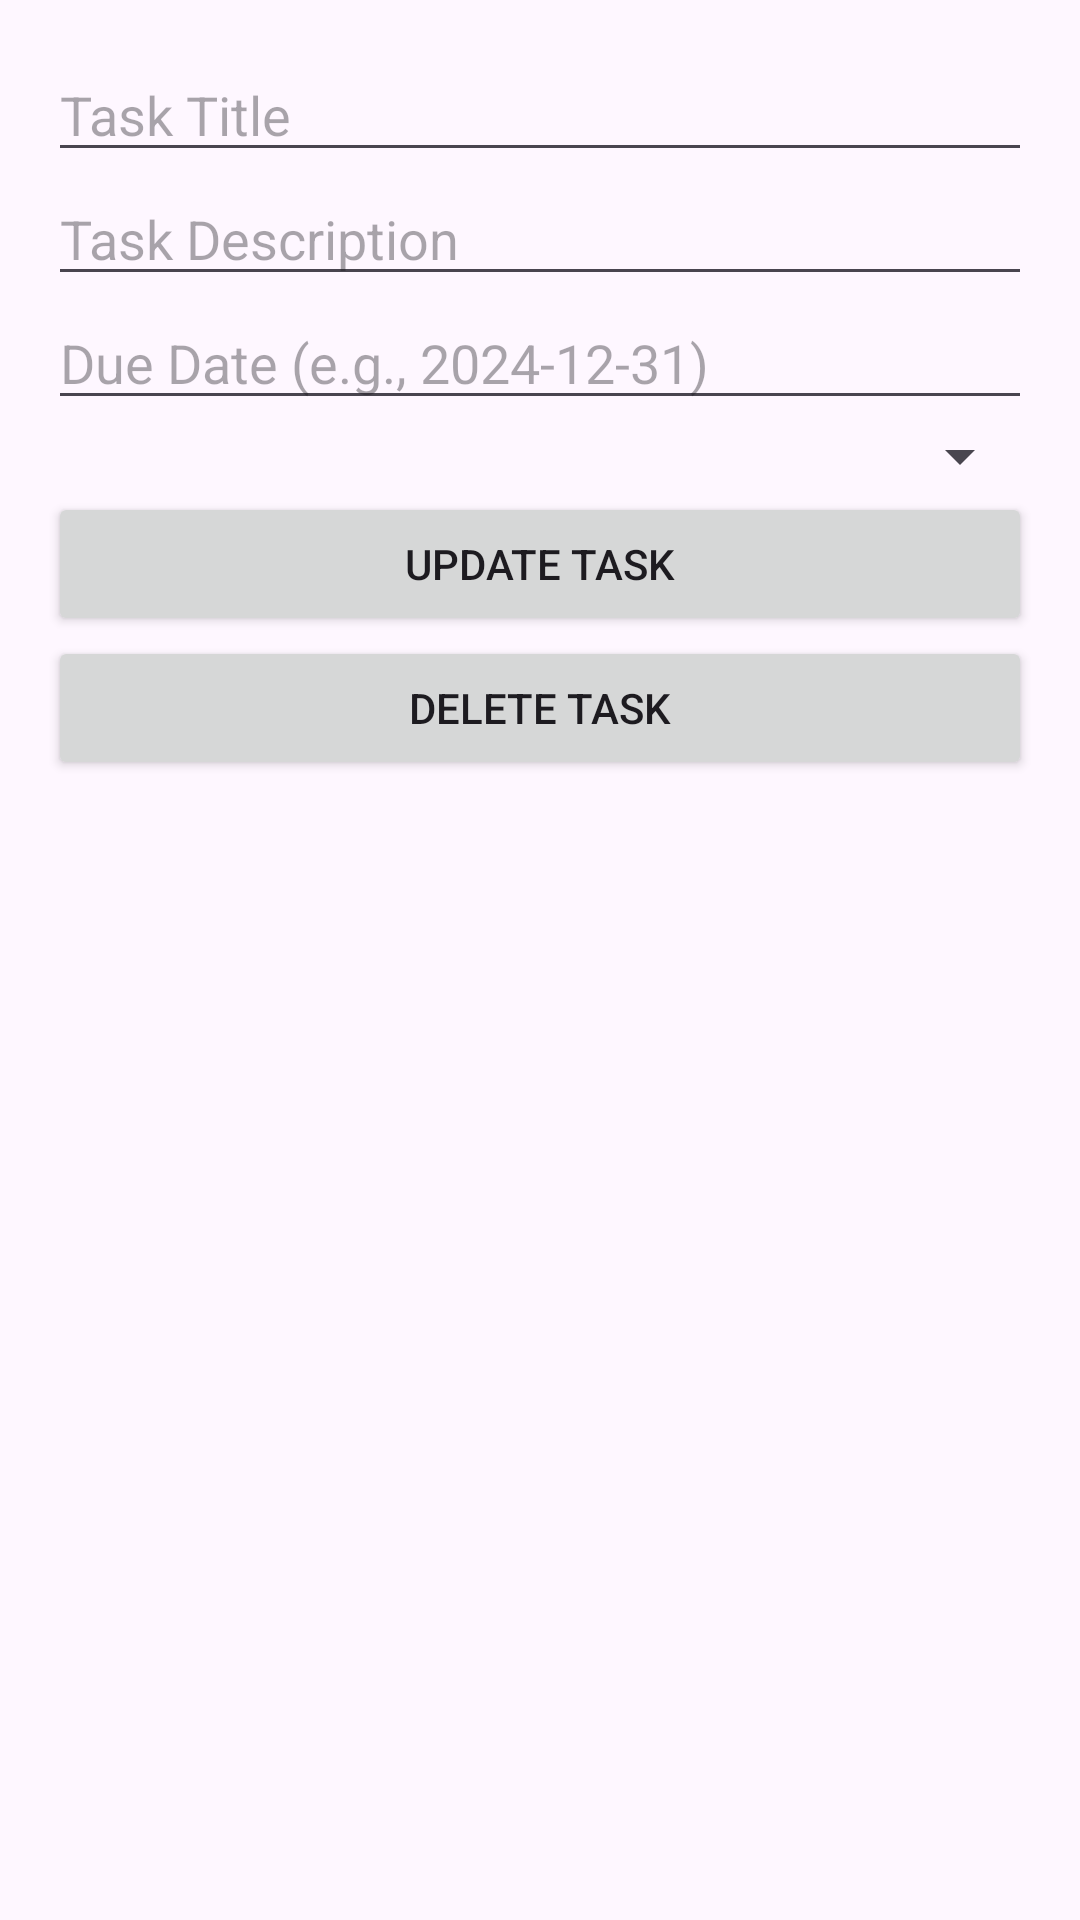

Produce the Android XML layout that renders to this screen, including the resource entries it uses.
<!-- AndroidManifest.xml: application theme Theme.Newtsk -->
<!-- res/layout/activity_edit_task.xml -->
<?xml version="1.0" encoding="utf-8"?>
<LinearLayout xmlns:android="http://schemas.android.com/apk/res/android"
    android:layout_width="match_parent"
    android:layout_height="match_parent"
    android:orientation="vertical"
    android:padding="16dp">

    <EditText
        android:id="@+id/editTextTaskTitle"
        android:layout_width="match_parent"
        android:layout_height="wrap_content"
        android:hint="Task Title"/>

    <EditText
        android:id="@+id/editTextTaskDescription"
        android:layout_width="match_parent"
        android:layout_height="wrap_content"
        android:hint="Task Description"/>

    <EditText
        android:id="@+id/editTextDueDate"
        android:layout_width="match_parent"
        android:layout_height="wrap_content"
        android:hint="Due Date (e.g., 2024-12-31)"/>

    <Spinner
        android:id="@+id/spinnerPriority"
        android:layout_width="match_parent"
        android:layout_height="wrap_content"/>

    <Button
        android:id="@+id/buttonUpdateTask"
        android:layout_width="match_parent"
        android:layout_height="wrap_content"
        android:text="Update Task"/>

    <Button
        android:id="@+id/buttonDeleteTask"
        android:layout_width="match_parent"
        android:layout_height="wrap_content"
        android:text="Delete Task"/>
</LinearLayout>
<!-- resources referenced by this layout -->
<resources>
  <style name="Theme.Newtsk" parent="Base.Theme.Newtsk" />
  <style name="Base.Theme.Newtsk" parent="Theme.Material3.DayNight.NoActionBar">
          
          
      </style>
</resources>
